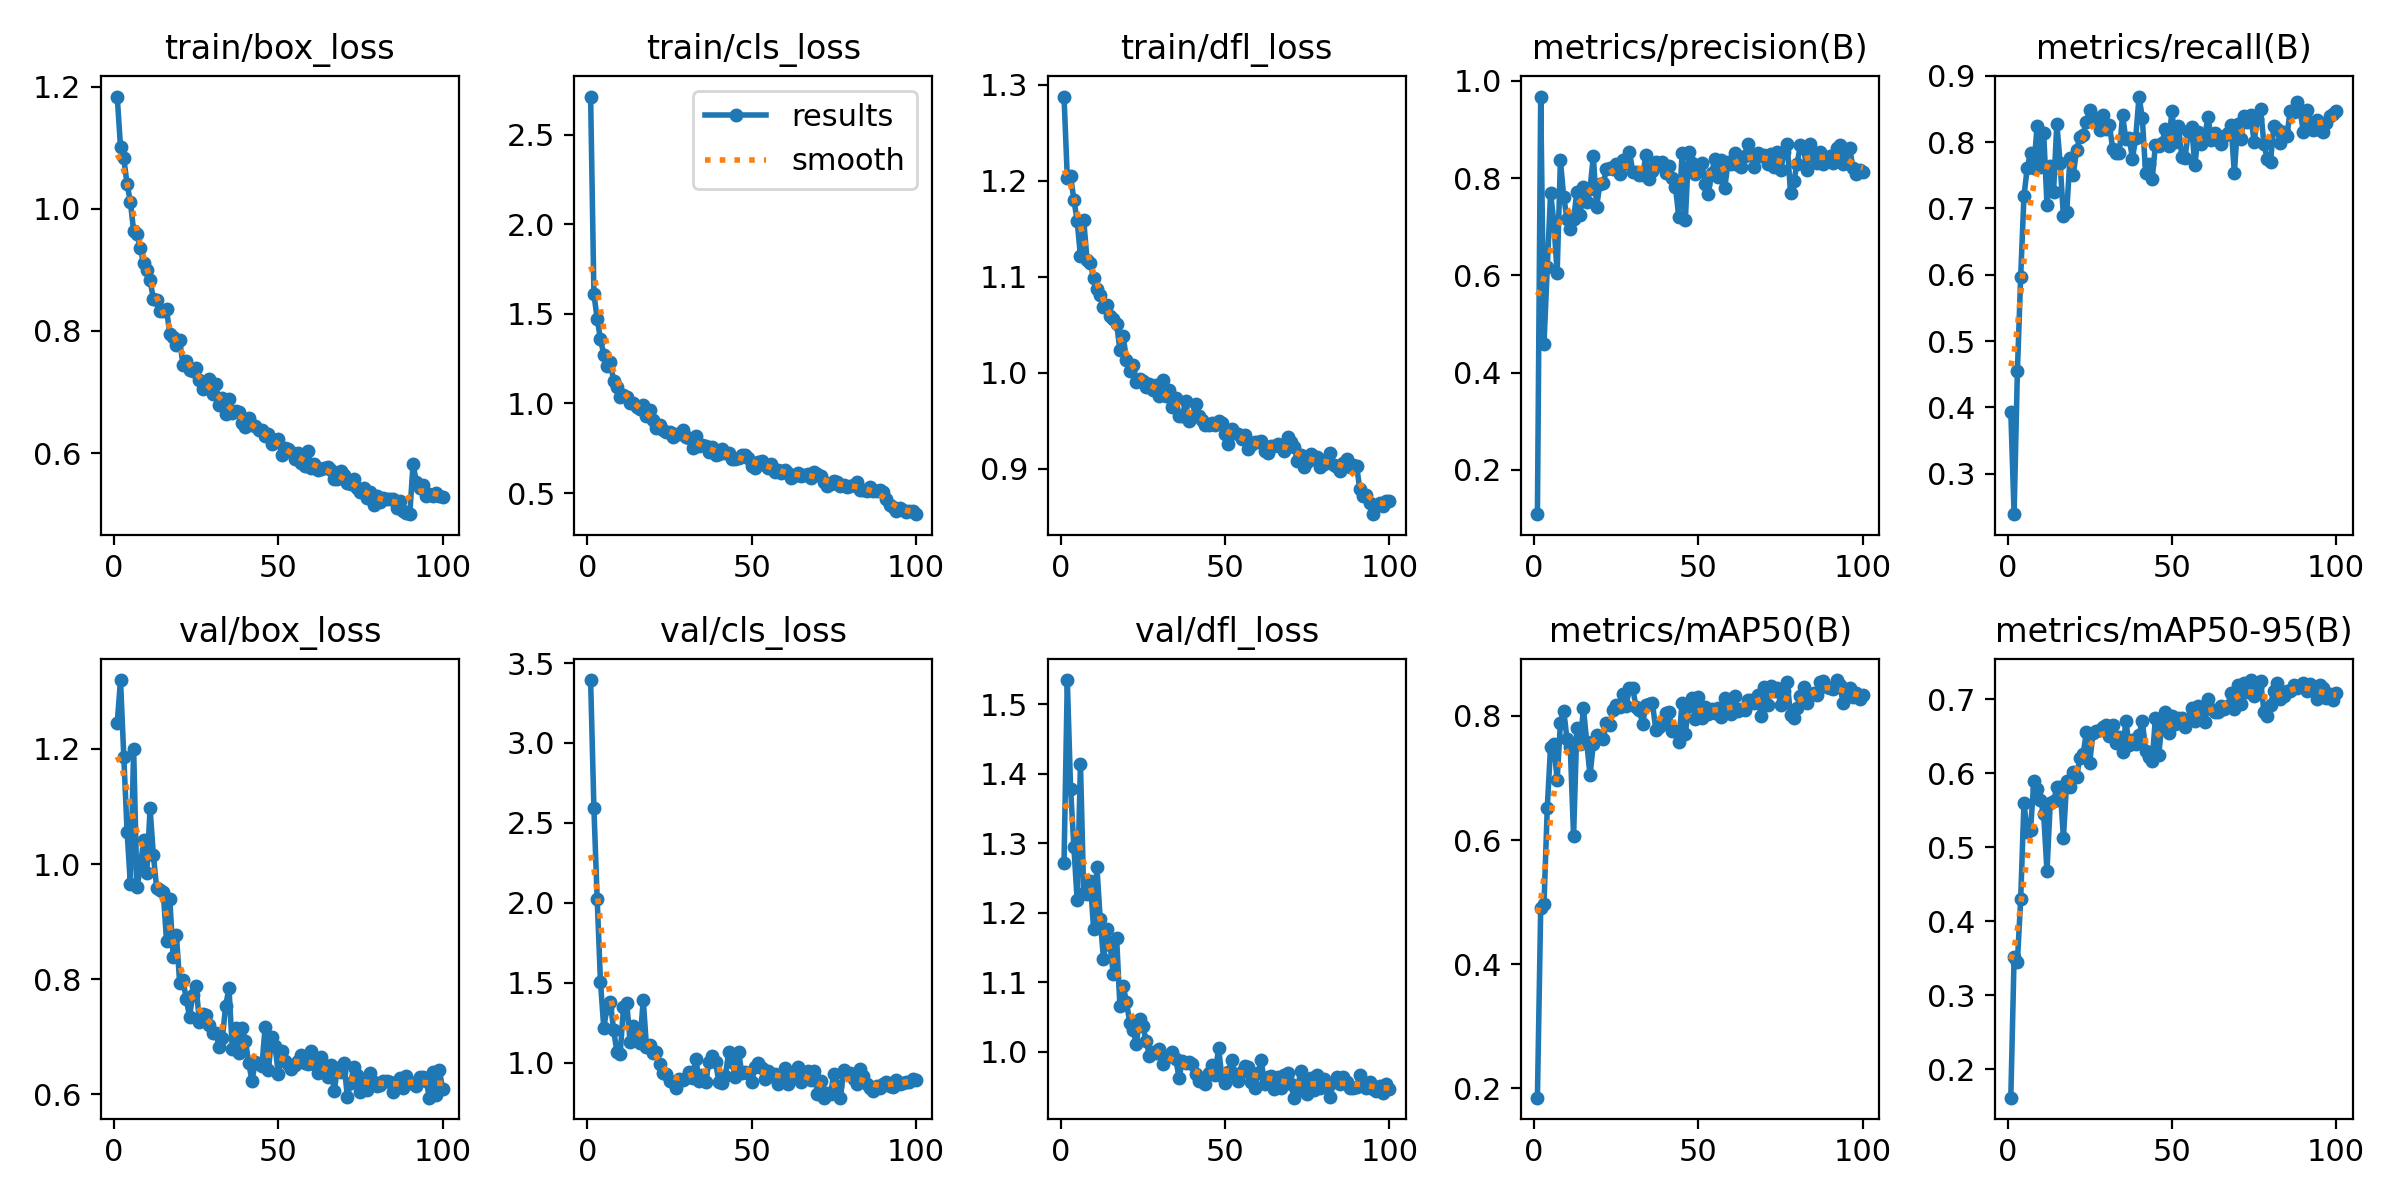

Data behind this chart, as committed beside it:
epoch, time, train/box_loss, train/cls_loss, train/dfl_loss, metrics/precision(B), metrics/recall(B), metrics/mAP50(B), metrics/mAP50-95(B), val/box_loss, val/cls_loss, val/dfl_loss, lr/pg0, lr/pg1, lr/pg2
1, 7.521, 1.184, 2.714, 1.288, 0.1091, 0.3929, 0.1847, 0.1616, 1.245, 3.394, 1.272, 0.0003875, 0.0003875, 0.0003875
2, 14.08, 1.102, 1.612, 1.203, 0.9675, 0.2392, 0.4906, 0.3518, 1.319, 2.592, 1.535, 0.0007797, 0.0007797, 0.0007797
3, 20.44, 1.083, 1.472, 1.204, 0.4587, 0.4546, 0.4972, 0.3453, 1.187, 2.022, 1.378, 0.001164, 0.001164, 0.001164
4, 26.74, 1.04, 1.359, 1.18, 0.6166, 0.5971, 0.6521, 0.4299, 1.056, 1.505, 1.295, 0.001213, 0.001213, 0.001213
5, 33.06, 1.012, 1.273, 1.158, 0.7696, 0.7186, 0.7506, 0.5604, 0.9657, 1.219, 1.218, 0.0012, 0.0012, 0.0012
6, 39.3, 0.9635, 1.21, 1.121, 0.7088, 0.7615, 0.7545, 0.5205, 1.2, 1.342, 1.415, 0.001188, 0.001188, 0.001188
7, 45.53, 0.959, 1.229, 1.159, 0.6044, 0.7841, 0.6962, 0.5234, 0.9595, 1.381, 1.228, 0.001176, 0.001176, 0.001176
8, 51.82, 0.9352, 1.127, 1.118, 0.8366, 0.7617, 0.789, 0.5894, 0.9924, 1.202, 1.226, 0.001163, 0.001163, 0.001163
9, 58.19, 0.9113, 1.095, 1.114, 0.7609, 0.8245, 0.8085, 0.5794, 1.041, 1.067, 1.246, 0.001151, 0.001151, 0.001151
10, 64.5, 0.9004, 1.037, 1.099, 0.7164, 0.7622, 0.7629, 0.5644, 0.9849, 1.056, 1.176, 0.001139, 0.001139, 0.001139
11, 70.84, 0.8834, 1.048, 1.087, 0.6954, 0.8137, 0.7494, 0.5448, 1.097, 1.345, 1.266, 0.001126, 0.001126, 0.001126
12, 77.16, 0.8521, 1.036, 1.081, 0.7156, 0.7057, 0.6061, 0.4677, 1.015, 1.373, 1.191, 0.001114, 0.001114, 0.001114
13, 83.47, 0.8506, 1.004, 1.068, 0.7706, 0.7633, 0.7809, 0.5606, 0.9584, 1.129, 1.134, 0.001102, 0.001102, 0.001102
14, 89.81, 0.8335, 1.002, 1.071, 0.724, 0.7252, 0.7552, 0.5623, 0.9543, 1.231, 1.176, 0.001089, 0.001089, 0.001089
15, 96.13, 0.8327, 0.9802, 1.059, 0.7808, 0.828, 0.8123, 0.5813, 0.9515, 1.152, 1.154, 0.001077, 0.001077, 0.001077
16, 102.4, 0.8352, 0.9709, 1.056, 0.751, 0.7685, 0.7577, 0.582, 0.867, 1.121, 1.111, 0.001064, 0.001064, 0.001064
17, 108.7, 0.7954, 0.9936, 1.051, 0.7767, 0.6881, 0.7042, 0.5129, 0.94, 1.391, 1.164, 0.001052, 0.001052, 0.001052
18, 115, 0.7893, 0.9291, 1.024, 0.8447, 0.6939, 0.755, 0.5891, 0.8391, 1.1, 1.066, 0.00104, 0.00104, 0.00104
19, 121.3, 0.7766, 0.964, 1.038, 0.7407, 0.7767, 0.7693, 0.5821, 0.8768, 1.109, 1.094, 0.001027, 0.001027, 0.001027
20, 127.6, 0.7848, 0.9094, 1.013, 0.7873, 0.751, 0.7663, 0.6025, 0.7942, 1.058, 1.072, 0.001015, 0.001015, 0.001015
21, 133.8, 0.7444, 0.8658, 1.002, 0.789, 0.7879, 0.7626, 0.595, 0.799, 1.065, 1.041, 0.001002, 0.001002, 0.001002
22, 140.1, 0.7517, 0.8824, 1.008, 0.8176, 0.8074, 0.7891, 0.6207, 0.7657, 0.9937, 1.031, 0.0009901, 0.0009901, 0.0009901
23, 146.5, 0.7358, 0.8547, 0.9907, 0.8204, 0.8111, 0.7861, 0.6257, 0.7352, 0.9363, 1.011, 0.0009778, 0.0009778, 0.0009778
24, 152.8, 0.735, 0.8416, 0.9929, 0.8181, 0.8306, 0.81, 0.6565, 0.7734, 0.9307, 1.047, 0.0009654, 0.0009654, 0.0009654
25, 159.3, 0.739, 0.8406, 0.991, 0.8296, 0.8479, 0.8172, 0.6148, 0.7879, 0.8816, 1.036, 0.000953, 0.000953, 0.000953
26, 165.7, 0.7205, 0.8119, 0.9852, 0.8082, 0.8358, 0.8149, 0.6545, 0.7267, 0.8807, 1.016, 0.0009406, 0.0009406, 0.0009406
27, 172, 0.7049, 0.8302, 0.9882, 0.8368, 0.8361, 0.8354, 0.6577, 0.7405, 0.8418, 0.9936, 0.0009283, 0.0009283, 0.0009283
28, 178.4, 0.7105, 0.8277, 0.9819, 0.8309, 0.8183, 0.8162, 0.6585, 0.7375, 0.8942, 0.9996, 0.0009159, 0.0009159, 0.0009159
29, 184.7, 0.7212, 0.8532, 0.9873, 0.8545, 0.8415, 0.8452, 0.6624, 0.7211, 0.8884, 0.998, 0.0009035, 0.0009035, 0.0009035
30, 191, 0.6972, 0.8125, 0.9754, 0.813, 0.8193, 0.8445, 0.6652, 0.7059, 0.9039, 1.004, 0.0008911, 0.0008911, 0.0008911
31, 197.4, 0.7133, 0.8064, 0.9921, 0.8126, 0.8263, 0.8146, 0.65, 0.7075, 0.9437, 0.9827, 0.0008787, 0.0008787, 0.0008787
32, 203.7, 0.6791, 0.7537, 0.9755, 0.8059, 0.7894, 0.81, 0.6651, 0.6827, 0.9062, 0.9921, 0.0008664, 0.0008664, 0.0008664
33, 210, 0.6896, 0.8175, 0.9815, 0.8056, 0.7838, 0.7869, 0.6408, 0.6986, 1.024, 0.9934, 0.000854, 0.000854, 0.000854
34, 216.3, 0.6645, 0.7651, 0.9645, 0.8465, 0.7833, 0.8172, 0.6488, 0.7543, 0.885, 0.9995, 0.0008416, 0.0008416, 0.0008416
35, 222.7, 0.6882, 0.7681, 0.9739, 0.7984, 0.8407, 0.819, 0.6297, 0.7847, 0.9243, 0.9896, 0.0008293, 0.0008293, 0.0008293
36, 229, 0.6665, 0.7616, 0.955, 0.8145, 0.8043, 0.8208, 0.6705, 0.6798, 0.8759, 0.9622, 0.0008169, 0.0008169, 0.0008169
37, 235.4, 0.6683, 0.7278, 0.9554, 0.834, 0.8065, 0.7779, 0.6383, 0.7162, 1.005, 0.9871, 0.0008045, 0.0008045, 0.0008045
38, 241.7, 0.6668, 0.7548, 0.97, 0.8274, 0.7753, 0.7822, 0.6453, 0.6716, 1.04, 0.9837, 0.0007921, 0.0007921, 0.0007921
39, 248.1, 0.6495, 0.7137, 0.9492, 0.833, 0.8065, 0.7868, 0.6398, 0.7154, 1.005, 0.9845, 0.0007797, 0.0007797, 0.0007797
40, 254.4, 0.6424, 0.7184, 0.9535, 0.8113, 0.8687, 0.8054, 0.6516, 0.6929, 0.8803, 0.982, 0.0007674, 0.0007674, 0.0007674
41, 260.7, 0.6572, 0.7484, 0.9674, 0.8244, 0.8369, 0.8071, 0.6709, 0.6553, 0.8724, 0.9677, 0.000755, 0.000755, 0.000755
42, 267, 0.6465, 0.7238, 0.9549, 0.8, 0.7539, 0.7762, 0.6305, 0.6235, 0.9177, 0.9573, 0.0007426, 0.0007426, 0.0007426
43, 273.4, 0.6447, 0.7208, 0.9505, 0.7821, 0.7672, 0.7755, 0.6224, 0.6569, 1.067, 0.9576, 0.0007302, 0.0007302, 0.0007302
44, 279.8, 0.6383, 0.6898, 0.9459, 0.7192, 0.7442, 0.7572, 0.6174, 0.6529, 1.005, 0.9542, 0.0007179, 0.0007179, 0.0007179
45, 286.1, 0.6382, 0.69, 0.946, 0.8505, 0.796, 0.8205, 0.6753, 0.6491, 0.9097, 0.97, 0.0007055, 0.0007055, 0.0007055
46, 292.5, 0.6274, 0.6952, 0.9478, 0.7133, 0.7945, 0.7712, 0.6248, 0.717, 1.065, 0.9808, 0.0006931, 0.0006931, 0.0006931
47, 298.8, 0.6308, 0.7103, 0.9454, 0.8542, 0.799, 0.8157, 0.6697, 0.6421, 0.9367, 0.9669, 0.0006808, 0.0006808, 0.0006808
48, 305.1, 0.6144, 0.7121, 0.9494, 0.831, 0.8197, 0.8287, 0.6834, 0.7005, 0.9397, 1.006, 0.0006684, 0.0006684, 0.0006684
49, 311.4, 0.6215, 0.6944, 0.9481, 0.8083, 0.7936, 0.7954, 0.6543, 0.6847, 0.9342, 0.9647, 0.000656, 0.000656, 0.000656
50, 317.7, 0.6229, 0.6485, 0.9357, 0.8176, 0.8472, 0.8297, 0.6778, 0.636, 0.8799, 0.9547, 0.0006436, 0.0006436, 0.0006436
51, 324.1, 0.5976, 0.6383, 0.9252, 0.8304, 0.8006, 0.7972, 0.6669, 0.6751, 0.9714, 0.9704, 0.0006312, 0.0006312, 0.0006312
52, 330.3, 0.6078, 0.6733, 0.9416, 0.7876, 0.8249, 0.8144, 0.6745, 0.6578, 0.9988, 0.9878, 0.0006189, 0.0006189, 0.0006189
53, 336.6, 0.6076, 0.6804, 0.9374, 0.7674, 0.7781, 0.8033, 0.6749, 0.6538, 0.968, 0.9684, 0.0006065, 0.0006065, 0.0006065
54, 342.9, 0.6012, 0.6583, 0.9358, 0.8111, 0.7763, 0.8111, 0.6623, 0.6449, 0.8977, 0.9585, 0.0005941, 0.0005941, 0.0005941
55, 349.3, 0.5899, 0.6397, 0.9308, 0.8383, 0.816, 0.8045, 0.6742, 0.6517, 0.9452, 0.9709, 0.0005818, 0.0005818, 0.0005818
56, 355.7, 0.6003, 0.6611, 0.9352, 0.8028, 0.8229, 0.8126, 0.6886, 0.6584, 0.9181, 0.9789, 0.0005694, 0.0005694, 0.0005694
57, 362, 0.5836, 0.6195, 0.9206, 0.8368, 0.7648, 0.798, 0.6714, 0.6685, 0.9267, 0.9783, 0.000557, 0.000557, 0.000557
58, 368.4, 0.5782, 0.6281, 0.9242, 0.7803, 0.8149, 0.8293, 0.6907, 0.6544, 0.8632, 0.9566, 0.0005446, 0.0005446, 0.0005446
59, 374.8, 0.6041, 0.6092, 0.9282, 0.833, 0.7971, 0.8123, 0.6813, 0.6531, 0.9124, 0.948, 0.0005322, 0.0005322, 0.0005322
60, 381.1, 0.5754, 0.6293, 0.9279, 0.8283, 0.8095, 0.8027, 0.6697, 0.6757, 0.9677, 0.9689, 0.0005199, 0.0005199, 0.0005199
... 40 more rows
